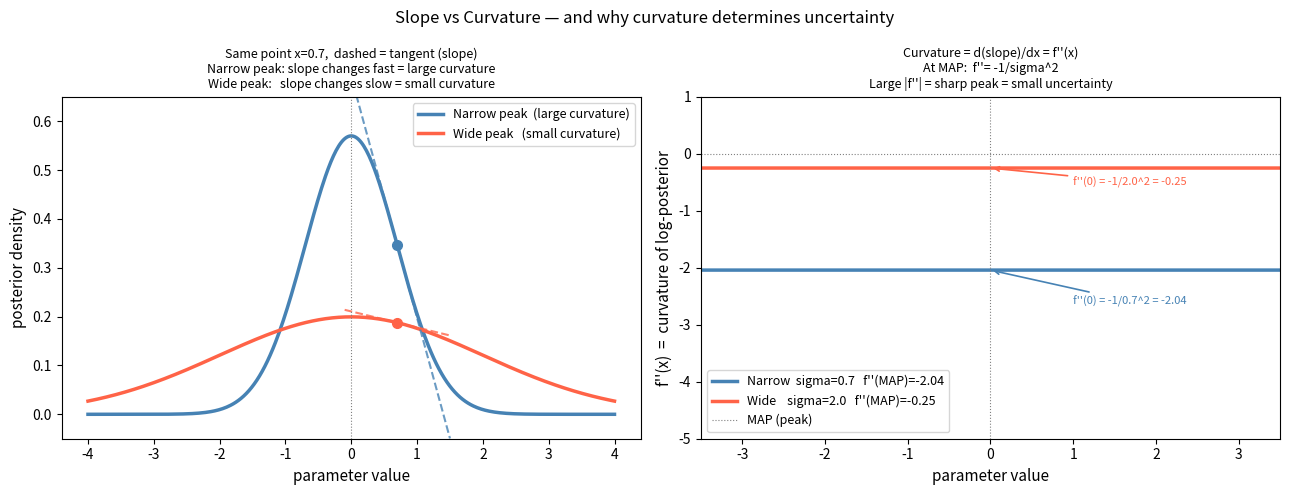

This figure's Python source: (Note: this script raises an exception after producing the figure.)
"""斜率 vs 曲率直觉图"""
import numpy as np
import matplotlib.pyplot as plt
from scipy import stats

fig, axes = plt.subplots(1, 2, figsize=(13, 5))
fig.suptitle("Slope vs Curvature — and why curvature determines uncertainty", fontsize=12)

x = np.linspace(-4, 4, 400)

# ── 左图：窄高斯 vs 宽高斯，看斜率切线 ────────────────────────
ax = axes[0]
y_narrow = stats.norm.pdf(x, 0, 0.7)   # 窄 → 大曲率
y_wide   = stats.norm.pdf(x, 0, 2.0)   # 宽 → 小曲率

ax.plot(x, y_narrow, 'steelblue', lw=2.5, label='Narrow peak  (large curvature)')
ax.plot(x, y_wide,   'tomato',    lw=2.5, label='Wide peak   (small curvature)')

# 在 x=0.7 处画切线，展示"当前斜率"
for y_func, sigma, col in [(y_narrow, 0.7, 'steelblue'), (y_wide, 2.0, 'tomato')]:
    x0 = 0.7
    # 数值导数（斜率）
    dx = 0.01
    slope = (stats.norm.pdf(x0+dx, 0, sigma) - stats.norm.pdf(x0-dx, 0, sigma)) / (2*dx)
    y0 = stats.norm.pdf(x0, 0, sigma)
    # 切线
    xl = np.linspace(x0-0.8, x0+0.8, 50)
    ax.plot(xl, y0 + slope*(xl - x0), color=col, ls='--', lw=1.5, alpha=0.8)
    ax.plot(x0, y0, 'o', color=col, markersize=7, zorder=5)

ax.axvline(0, color='gray', lw=0.8, ls=':')
ax.set_xlabel('parameter value', fontsize=11)
ax.set_ylabel('posterior density', fontsize=11)
ax.set_title('Same point x=0.7,  dashed = tangent (slope)\n'
             'Narrow peak: slope changes fast = large curvature\n'
             'Wide peak:   slope changes slow = small curvature', fontsize=9)
ax.legend(fontsize=9)
ax.set_ylim(-0.05, 0.65)

# ── 右图：二阶导（曲率）曲线，峰处=0，两侧负 ─────────────────
ax2 = axes[1]
# log posterior ∝ -x²/(2σ²)  →  f''=-1/σ²（常数，在 MAP 处）
# 画 log p 而不是 p，二阶导更清晰
lp_narrow = stats.norm.logpdf(x, 0, 0.7)
lp_wide   = stats.norm.logpdf(x, 0, 2.0)
d2_narrow = np.gradient(np.gradient(lp_narrow, x), x)
d2_wide   = np.gradient(np.gradient(lp_wide,   x), x)

ax2.plot(x, d2_narrow, 'steelblue', lw=2.5, label=f'Narrow  sigma=0.7   f\'\'(MAP)={-1/0.7**2:.2f}')
ax2.plot(x, d2_wide,   'tomato',    lw=2.5, label=f'Wide    sigma=2.0   f\'\'(MAP)={-1/2.0**2:.2f}')
ax2.axhline(0,  color='gray', lw=0.8, ls=':')
ax2.axvline(0,  color='gray', lw=0.8, ls=':', label='MAP (peak)')
ax2.set_xlabel('parameter value', fontsize=11)
ax2.set_ylabel("f''(x)  =  curvature of log-posterior", fontsize=11)
ax2.set_title('Curvature = d(slope)/dx = f\'\'(x)\n'
              'At MAP:  f\'\'= -1/sigma^2\n'
              'Large |f\'\'| = sharp peak = small uncertainty', fontsize=9)
ax2.legend(fontsize=9)
ax2.set_ylim(-5, 1)
ax2.set_xlim(-3.5, 3.5)

# 标注 MAP 处的曲率值
for sigma, col, yoff in [(0.7, 'steelblue', -0.6), (2.0, 'tomato', -0.3)]:
    ax2.annotate(f"f''(0) = -1/{sigma}^2 = {-1/sigma**2:.2f}",
                 xy=(0, -1/sigma**2), xytext=(1.0, -1/sigma**2 + yoff),
                 fontsize=8, color=col,
                 arrowprops=dict(arrowstyle='->', color=col, lw=1.2))

plt.tight_layout()
plt.savefig('materials/figures/4.3B_slope_curvature.png', dpi=130, bbox_inches='tight')
print("saved: materials/figures/4.3B_slope_curvature.png")
